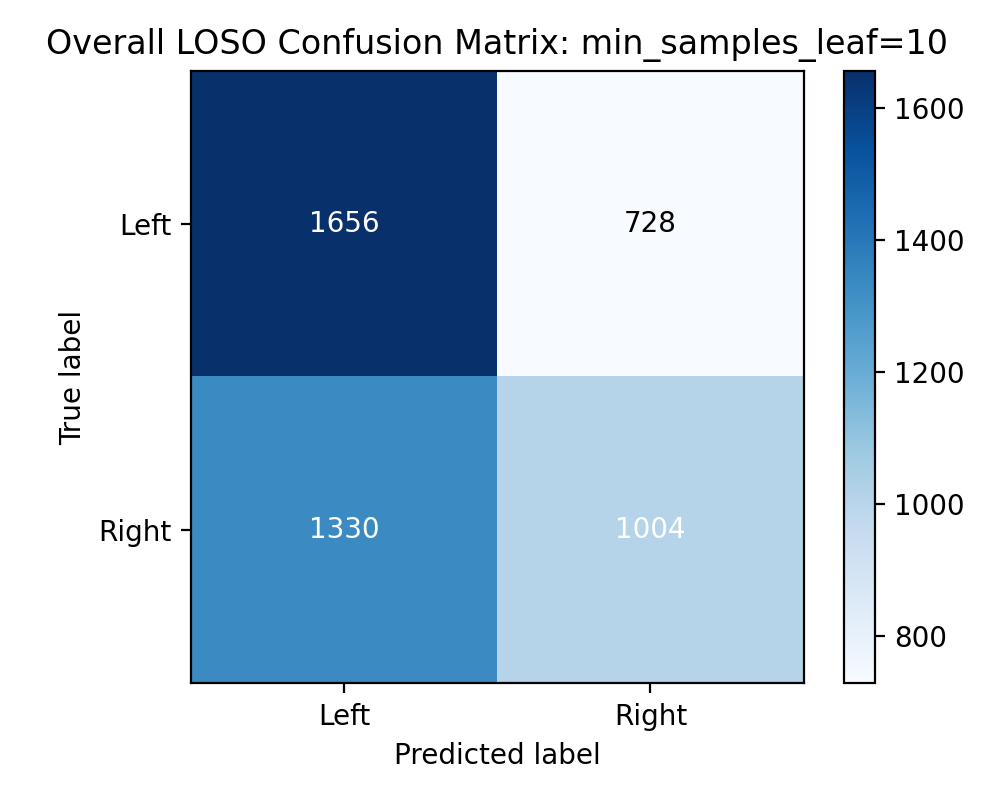

Data behind this chart, as committed beside it:
1656, 728
1330, 1004
